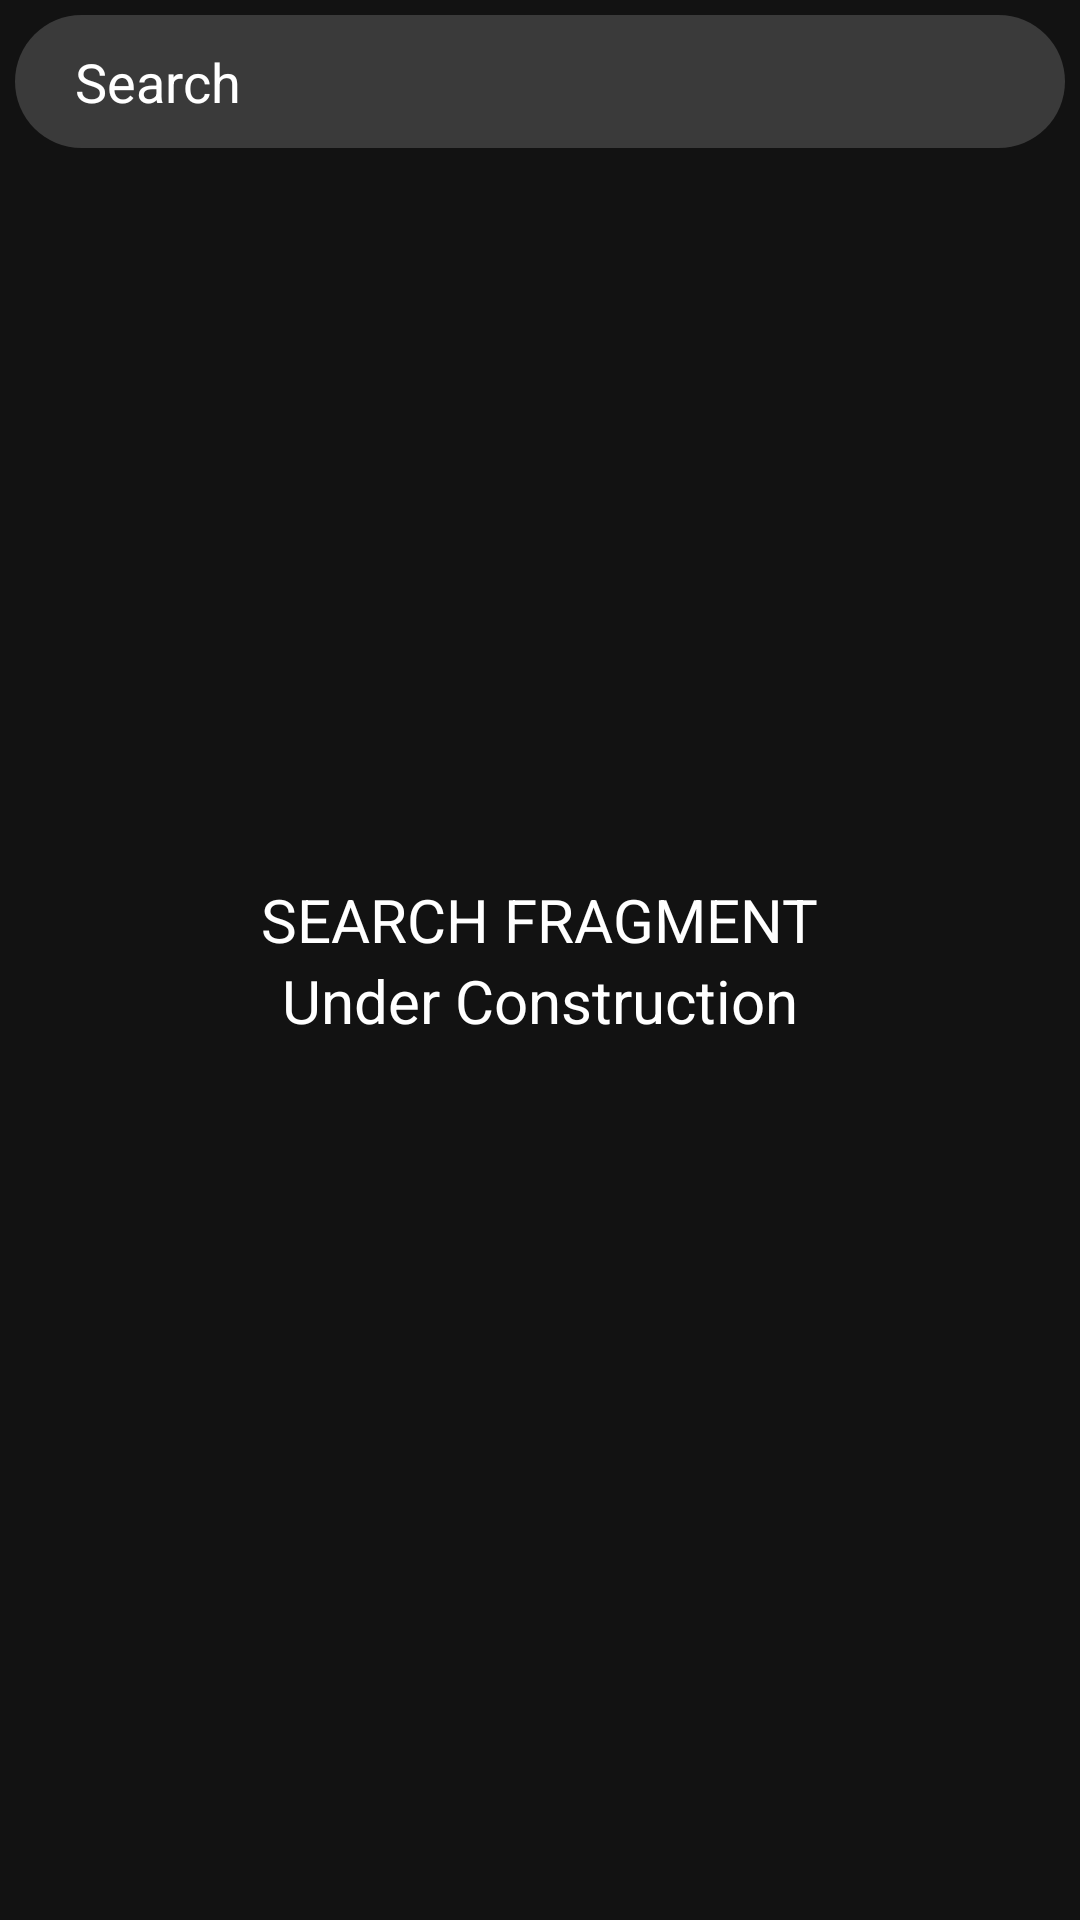

Here is an Android app screen rendered from its layout file. Give the layout XML and the strings, colors and styles it references.
<!-- AndroidManifest.xml: application theme Theme.AcroChat -->
<!-- res/layout/fragment_search.xml -->
<?xml version="1.0" encoding="utf-8"?>
<RelativeLayout xmlns:android="http://schemas.android.com/apk/res/android"
    xmlns:tools="http://schemas.android.com/tools"
    android:background="@color/bg"
    android:layout_width="match_parent"
    android:layout_height="match_parent"
    tools:context=".Fragments.SearchFragment">

    <com.google.android.material.appbar.AppBarLayout
        android:layout_width="match_parent"
        android:layout_height="wrap_content"
        android:id="@+id/bar"
        android:background="@color/bg">

            <EditText
                android:layout_width="match_parent"
                android:layout_height="wrap_content"
                android:hint="Search"
                android:layout_margin="5dp"
                android:id="@+id/search_user"
                android:background="@drawable/search_back"
                android:padding="10dp"
                android:drawableStart="@drawable/ic_search_red"
                android:paddingStart="20dp"
                android:drawablePadding="10dp"
                android:textColor="@color/white"
                android:textColorHint="@color/white"
                android:drawableLeft="@drawable/ic_search_red"
                android:paddingLeft="20dp" />

    </com.google.android.material.appbar.AppBarLayout>

    <androidx.recyclerview.widget.RecyclerView
        android:layout_width="match_parent"
        android:layout_height="wrap_content"
        android:id="@+id/recyclerViewUsers"
        android:layout_below="@id/bar"/>

    <LinearLayout
        android:layout_width="match_parent"
        android:layout_height="match_parent"
        android:orientation="vertical"
        android:gravity="center">
        <TextView
            android:layout_width="wrap_content"
            android:layout_height="wrap_content"
            android:text="SEARCH FRAGMENT"
            android:textSize="20dp"
            android:textColor="@color/white"/>
        <TextView
            android:layout_width="wrap_content"
            android:layout_height="wrap_content"
            android:text="Under Construction"
            android:textSize="20dp"
            android:textColor="@color/white"/>
    </LinearLayout>

</RelativeLayout>
<!-- resources referenced by this layout -->
<resources>
  <color name="bg">#121212</color>
  <color name="white">#FFFFFFFF</color>
  <!-- drawable search_back (drawable) -->
  <?xml version="1.0" encoding="utf-8"?>
  <shape xmlns:android="http://schemas.android.com/apk/res/android">
  
      <solid
          android:color="#3A3A3A"/>
      <corners
          android:radius="30dp"/>
  
  
  </shape>
  <style name="Theme.AcroChat" parent="Theme.MaterialComponents.DayNight.NoActionBar">
          
          <item name="colorPrimary">@color/purple_500</item>
          <item name="colorPrimaryVariant">@color/purple_700</item>
          <item name="colorOnPrimary">@color/white</item>
          
          <item name="colorSecondary">@color/teal_200</item>
          <item name="colorSecondaryVariant">@color/teal_700</item>
          <item name="colorOnSecondary">@color/black</item>
          
          <item name="android:statusBarColor" tools:targetApi="l">?attr/colorPrimaryVariant</item>
          
      </style>
  <color name="purple_500">#FF6200EE</color>
  <color name="purple_700">#FF3700B3</color>
  <color name="teal_200">#FF03DAC5</color>
  <color name="teal_700">#FF018786</color>
  <color name="black">#FF000000</color>
</resources>
